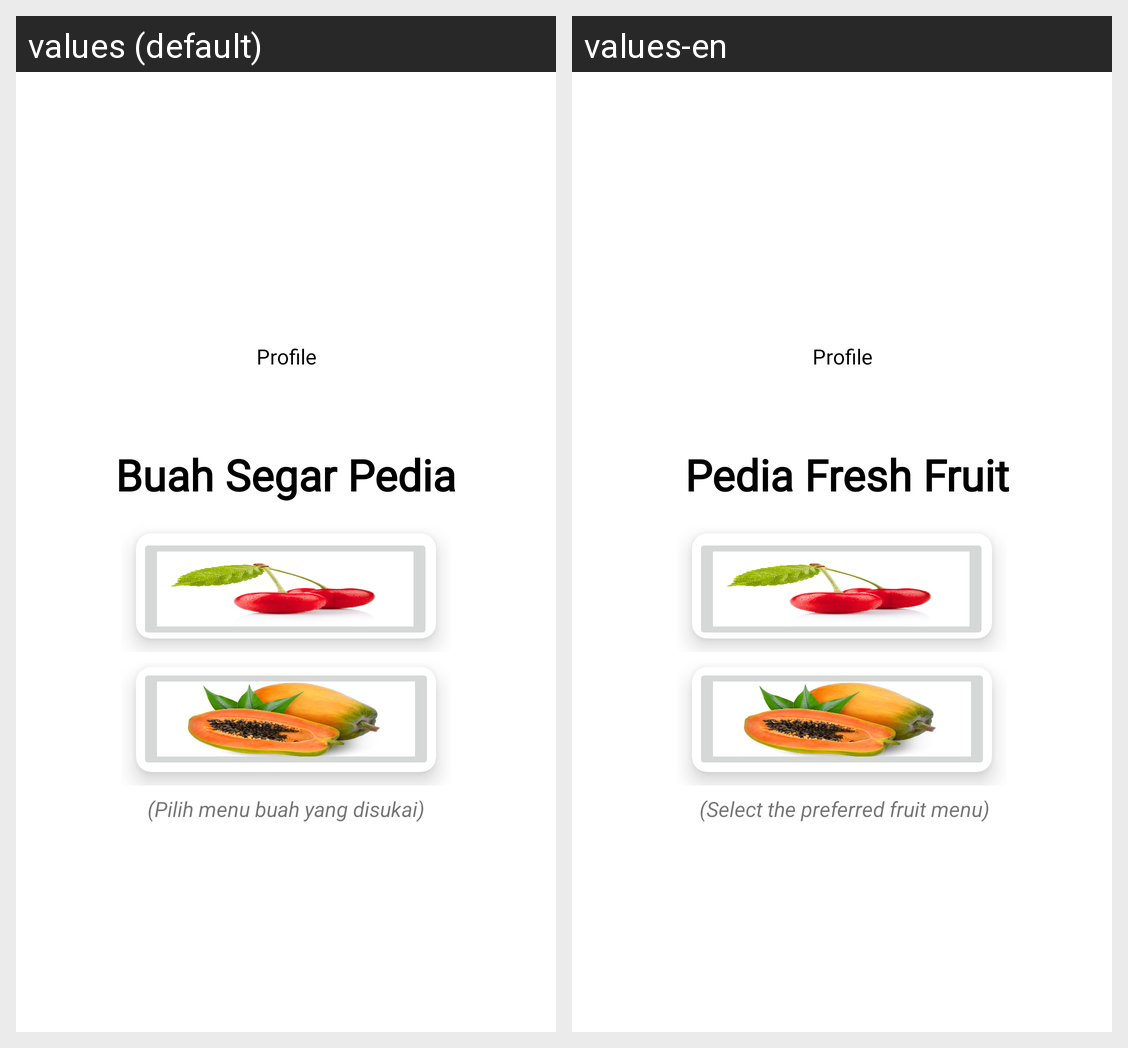

For this localized Android screen grid, give each drawn string resource with its value in every locale shown.
Android screen res/layout/activity_main.xml rendered under 2 locales, left to right: values (default), values-en. Device: Nexus 5 (rendered at 1080×1920; each locale shown at half size, 540×960, under a caption strip naming it); theme Theme.Juas.
Strings drawn on this screen, with the default value and each locale's value (text and hints the layout hard-codes, and strings that could not be matched under every locale, appear in the picture but are not listed):

buah_segar_pedia
  values: Buah Segar Pedia
  values-en:  Pedia Fresh Fruit

pilih_menu_buah_yang_disukai
  values: (Pilih menu buah yang disukai)
  values-en:  (Select the preferred fruit menu)
